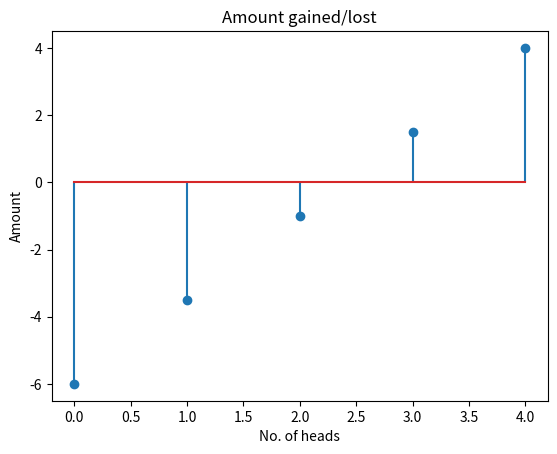

The matplotlib source for this figure:
import math
import numpy as np
import matplotlib.pyplot as plt
from scipy.stats import bernoulli
from scipy.stats import norm
from scipy.stats import binom

x = [4,3,2,1,0]

y = [4,1.5,-1,-3.5,-6]
 
plt.stem(x, y)

plt.xlabel('No. of heads')

plt.ylabel('Amount')

plt.title('Amount gained/lost')
plt.show()
